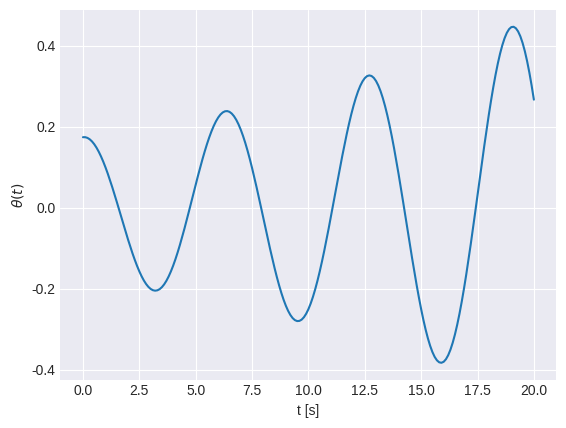

Source code (Python): (Note: this script raises an exception after producing the figure.)
import numpy as np
import matplotlib.pyplot as plt

from matplotlib import style
#style.available
style.use('seaborn-v0_8-darkgrid')

class SimplePendulum:
    """ Manage and integrate a simple pendulum """

    def __init__(self, theta0, g=9.81, L=9.81, method="Euler"):
        """ We'll take theta0 in degrees and assume that the angular
        velocity is initially 0 """
        
        # Initial condition
        self.theta0 = np.radians(theta0)

        self.g = g
        self.L = L

    def rhs(self, theta, omega):
        """ Equations of motion for a pendulum
              dtheta/dt = omega
              domega/dt = - (g/L) sin theta """

        return np.array([omega, -(self.g / self.L) * np.sin(theta)])

    def integrate_euler(self, dt, tmax):
        """ Integrate the equations of motion using Euler's method """

        # Initial conditions
        t = 0.0

        t_s     = [t]
        theta_s = [self.theta0]
        omega_s = [0.0]

        while t < tmax:

            # Initial state
            theta = theta_s[-1]
            omega = omega_s[-1]
            
            # Get the RHS
            thetadot, omegadot = self.rhs(theta, omega)

            # Advance
            theta_new = theta + dt * thetadot
            omega_new = omega + dt * omegadot

            t += dt

            # Store
            t_s.append(t)
            theta_s.append(theta_new)
            omega_s.append(omega_new)

        return np.array(t_s), np.array(theta_s), np.array(omega_s)

theta0  = 10.0 # Initial angle in degrees -- the class converts to radians
dt      = 0.1
tmax    = 20.0

p10 = SimplePendulum(theta0)
t_euler, theta_euler, omega_euler = p10.integrate_euler(dt, tmax)

fig, ax = plt.subplots()
ax.plot(t_euler, theta_euler, label="Euler")
ax.set_xlabel("t [s]")
ax.set_ylabel(r"$\theta(t)$");

def integrate_RK2(state0, tau, T):

    times   = []
    history = []
    
    # Initialize time
    t = 0
    
    # Store the initial conditions
    times.append(t)
    history.append(state0)
    
    # Main timestep loop
    while t < T:
        
        # Always the newly added state
        state_old = history[-1]
        
        # Make sure that the last step does not take us past T
        if t + tau > T:
            tau = T - t

        # Get the RHS
        fdot = "insert_here".rhs(state_old)
    
        # Predict the state at the midpoint
        state_tmp = state_old + 0.5 * tau * fdot
        
        # Evaluate the RHS at the midpoint
        fdot = "insert_here".rhs(state_tmp)
        
        # Do the final update
        state_new = state_old + tau * fdot
        t += tau
        
        # Store the state
        times.append(t)
        history.append(state_new)
        
    return times, history

T   = 1
tau = 0.1

state0 = "initial_conditions"

times, history = integrate_RK2(state0, tau, T)

